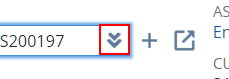
Task: Robotic Enterprise Framework
Workflow: Process - Copy (1)

Step 1: click on the link
